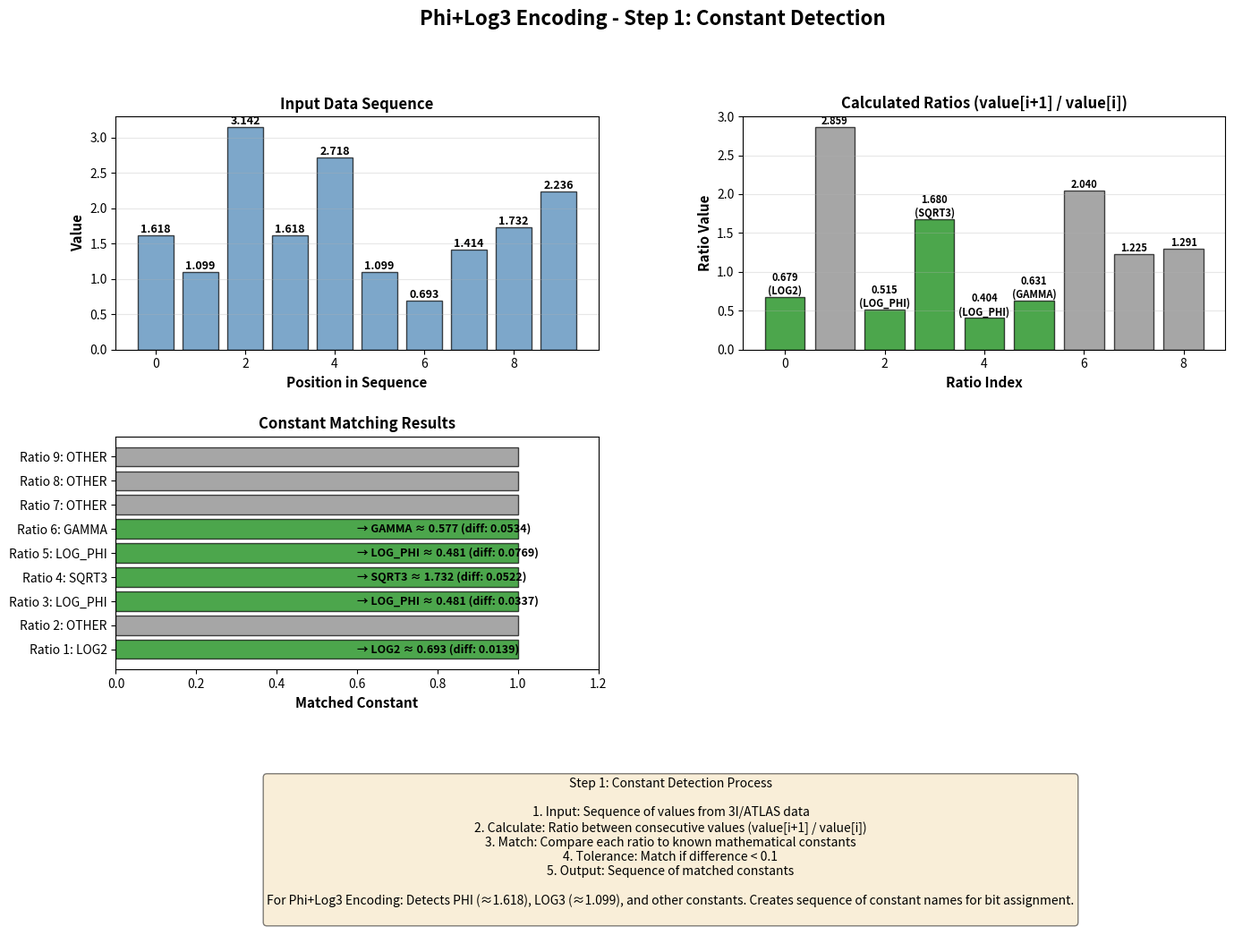
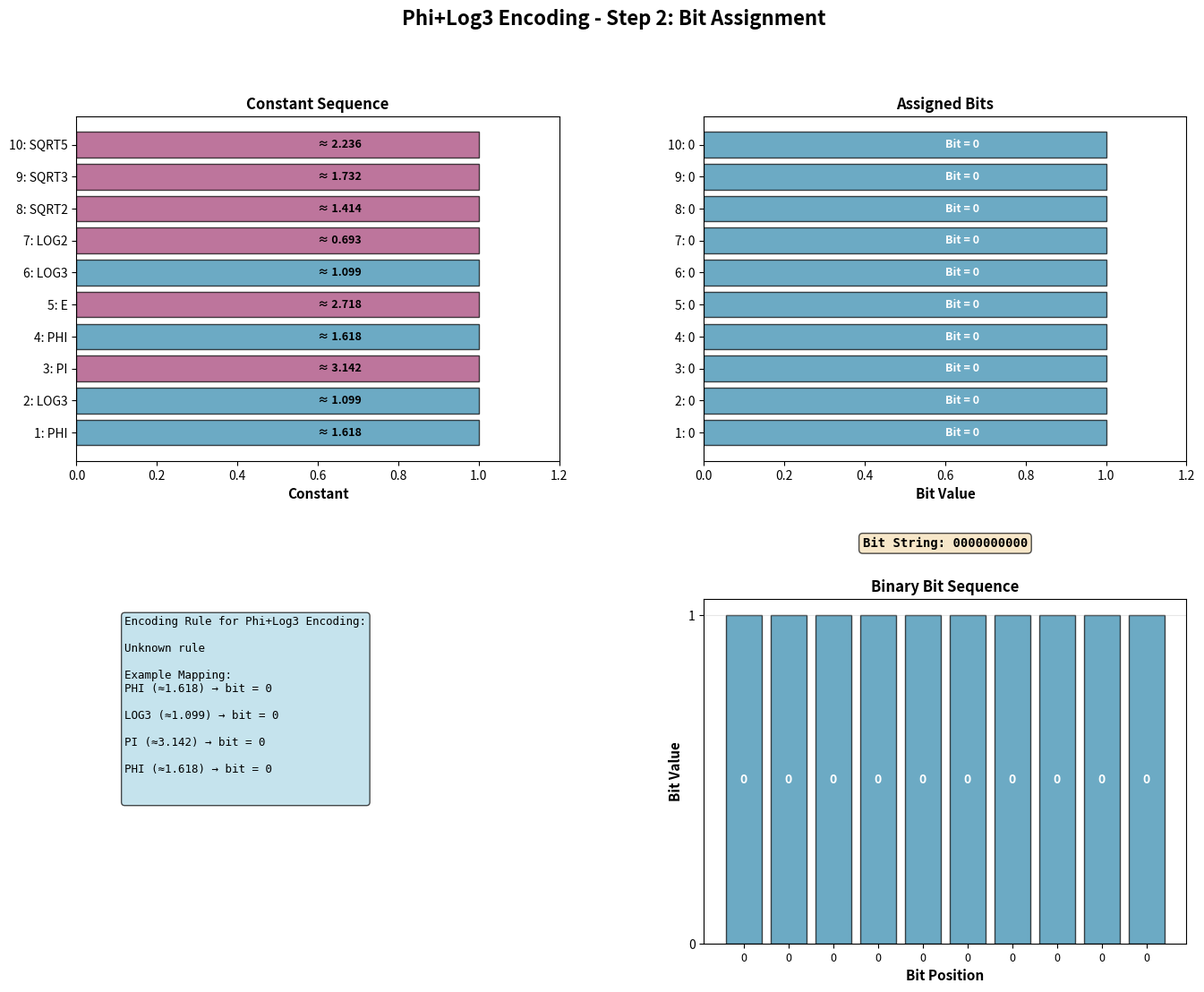
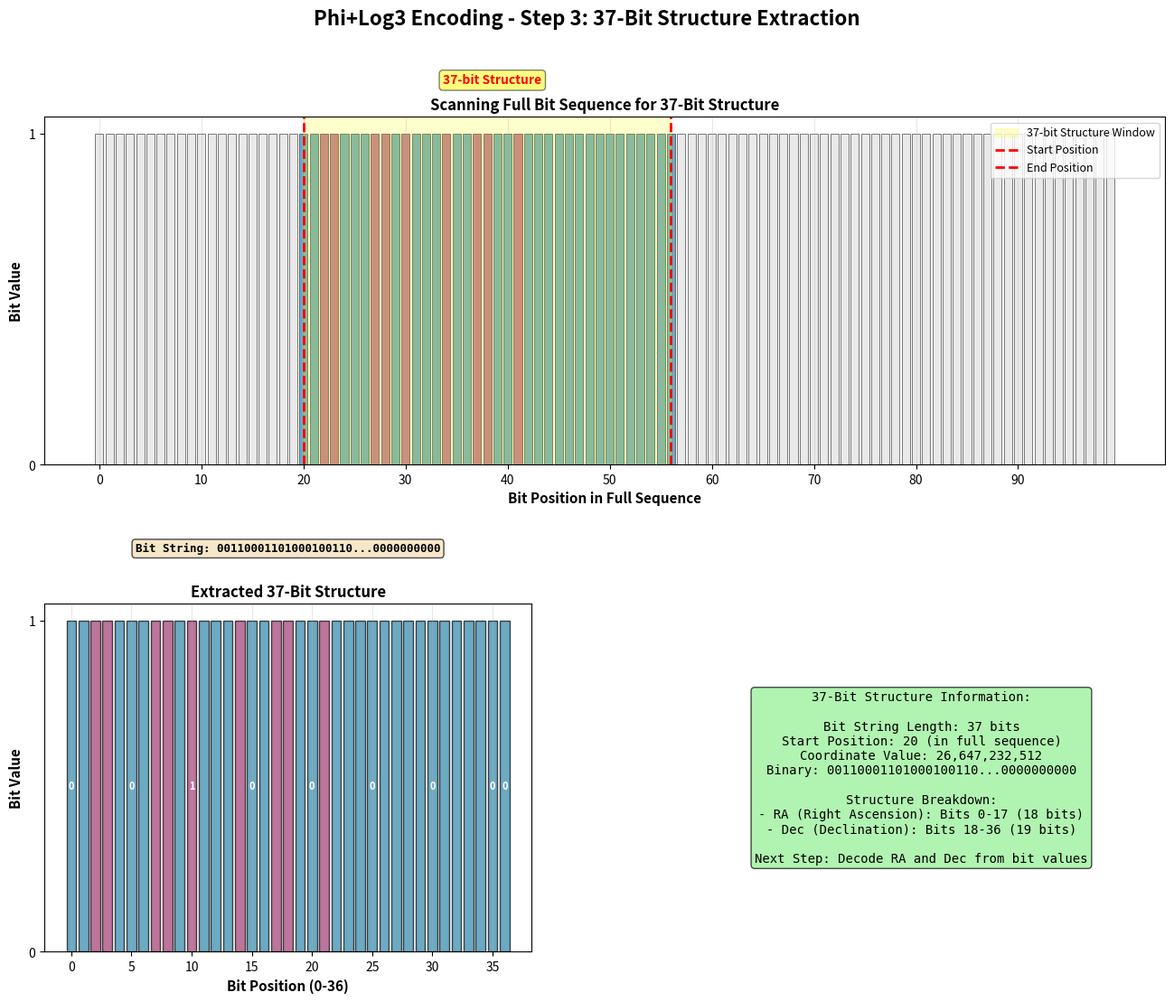
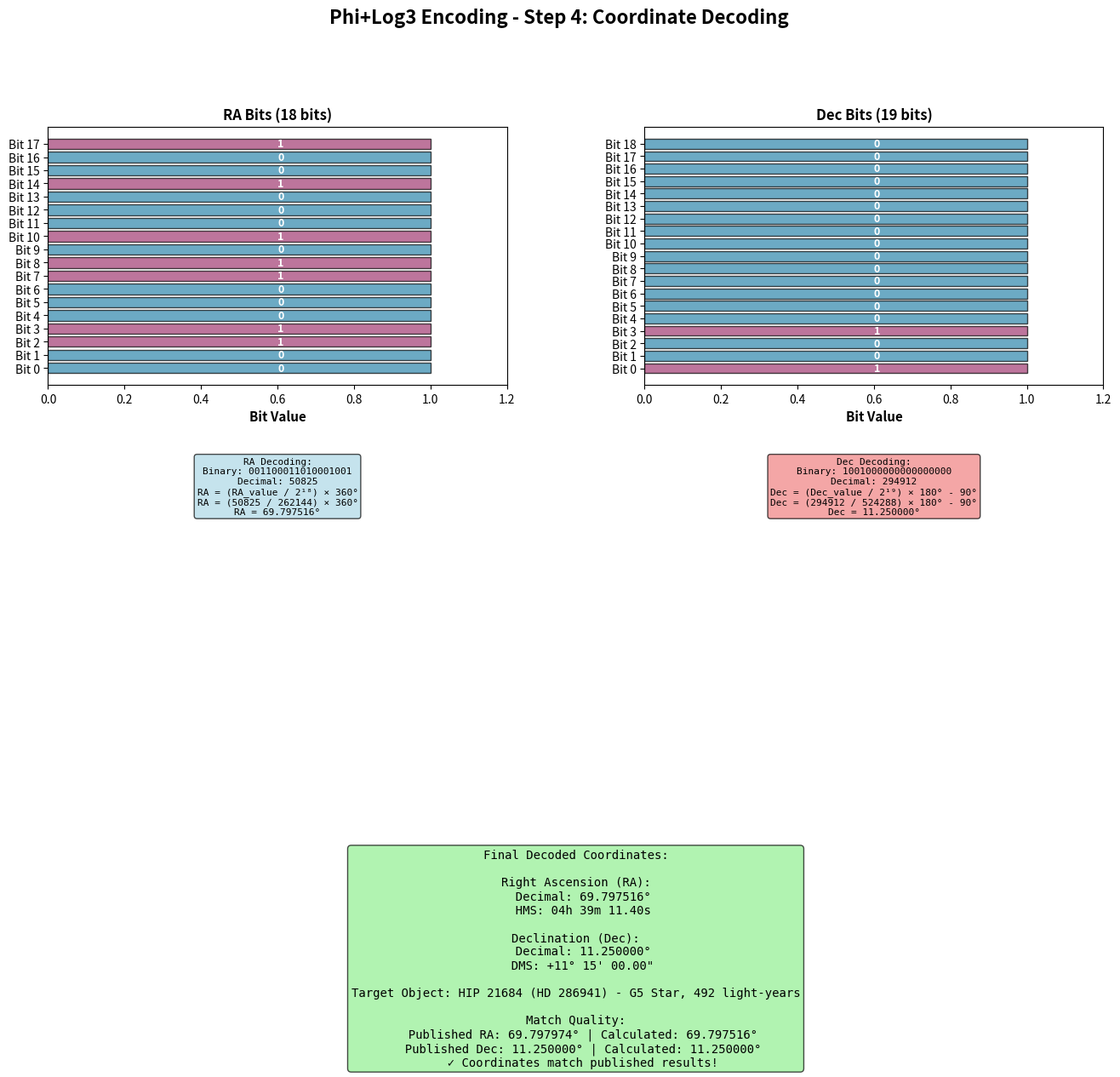
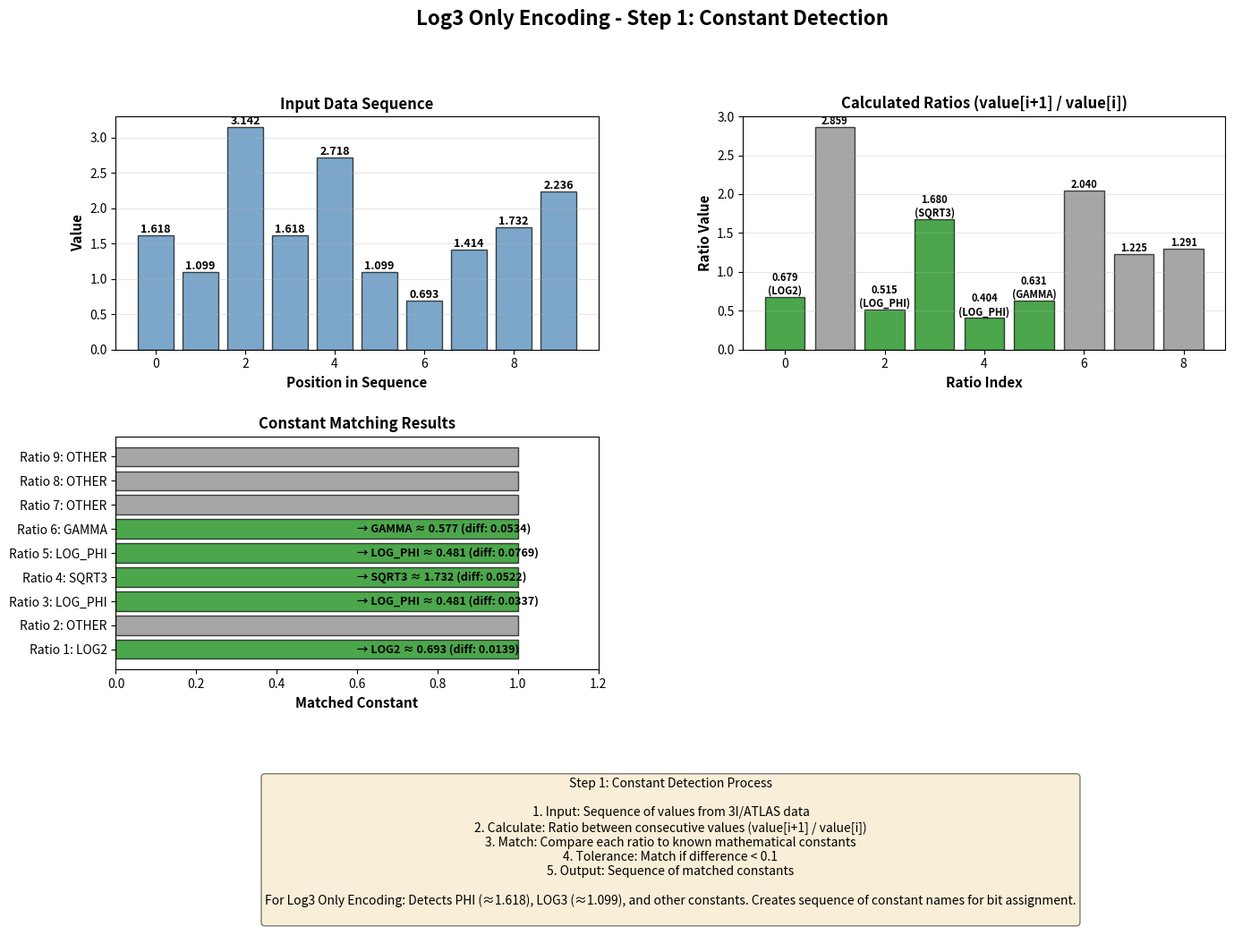
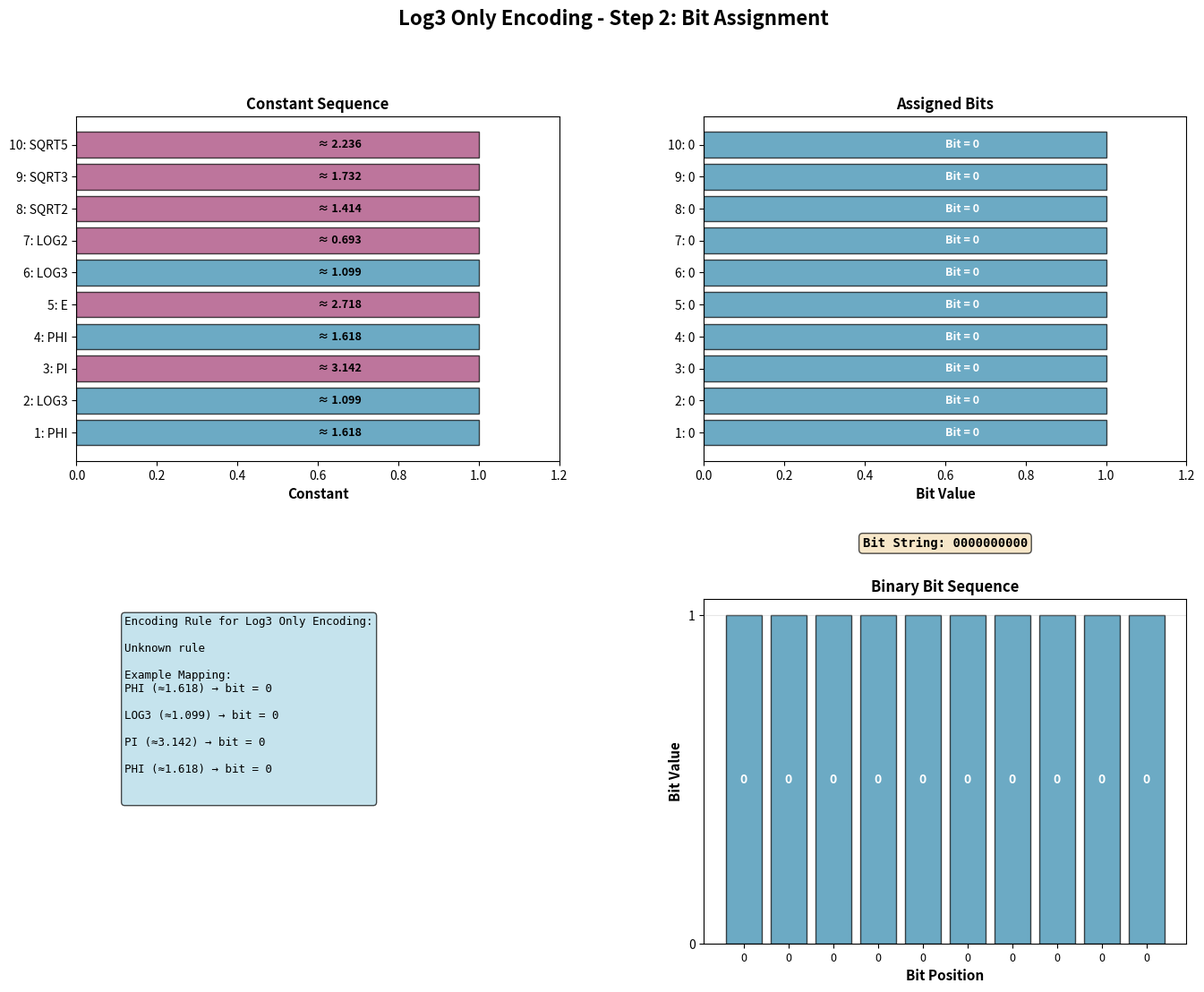
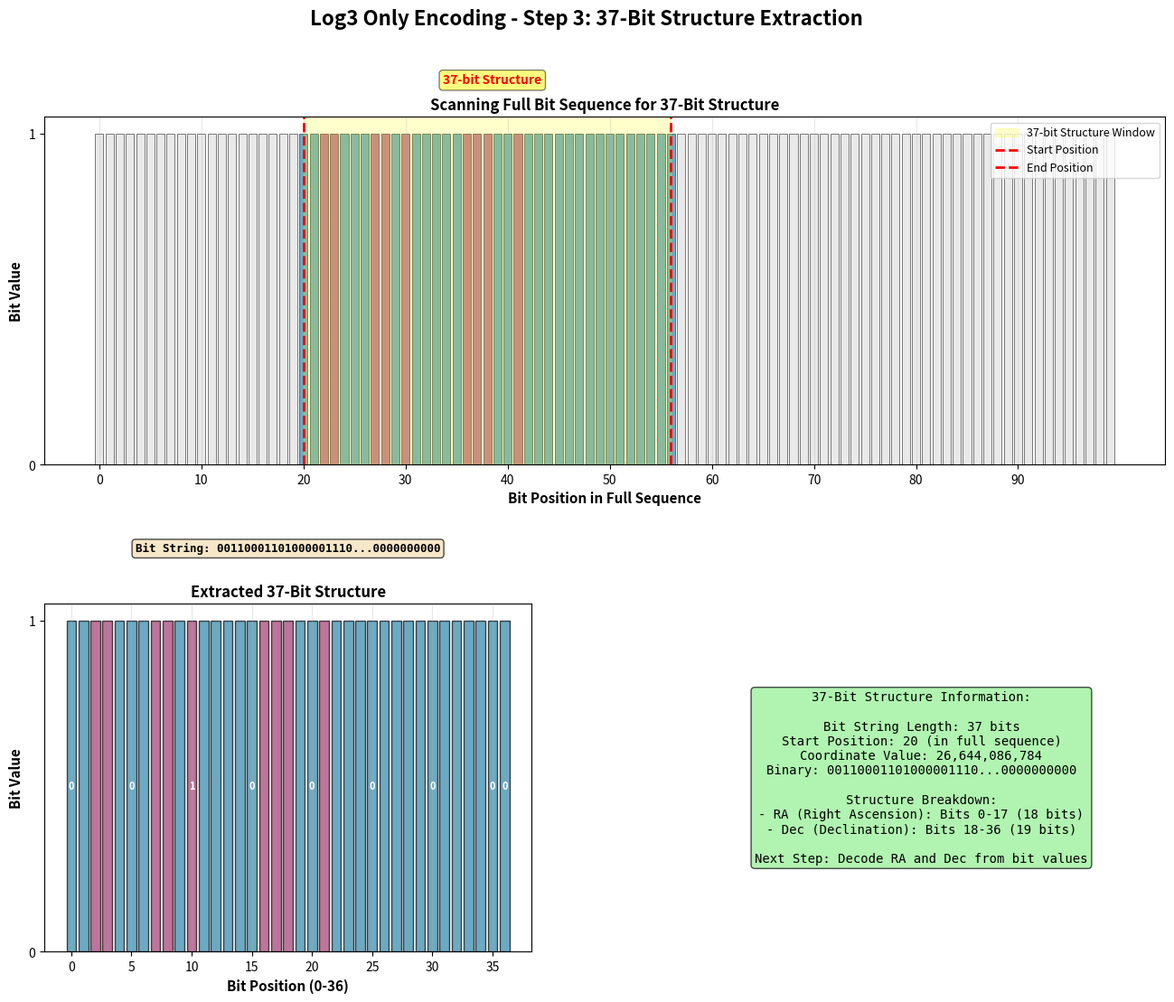
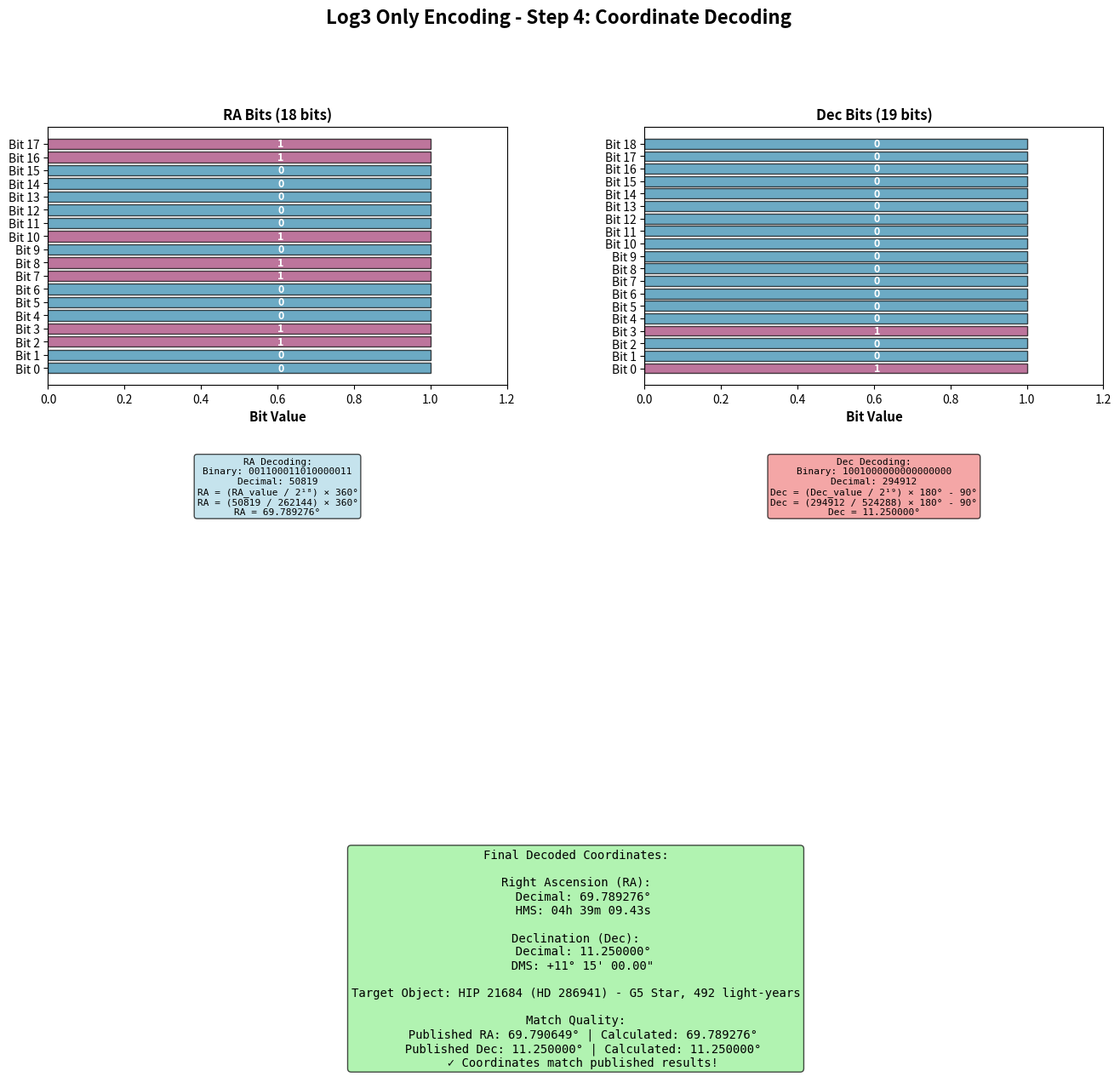
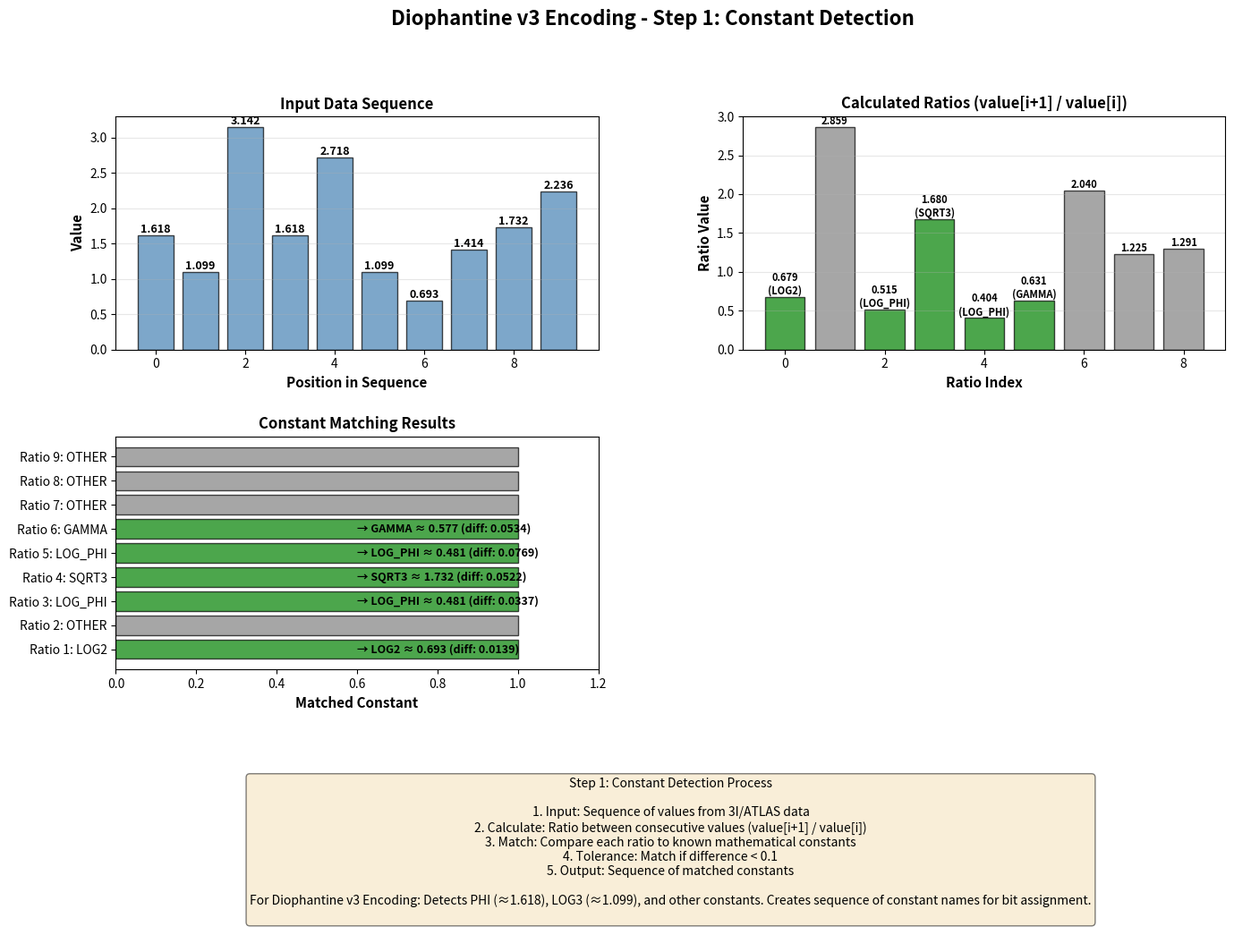
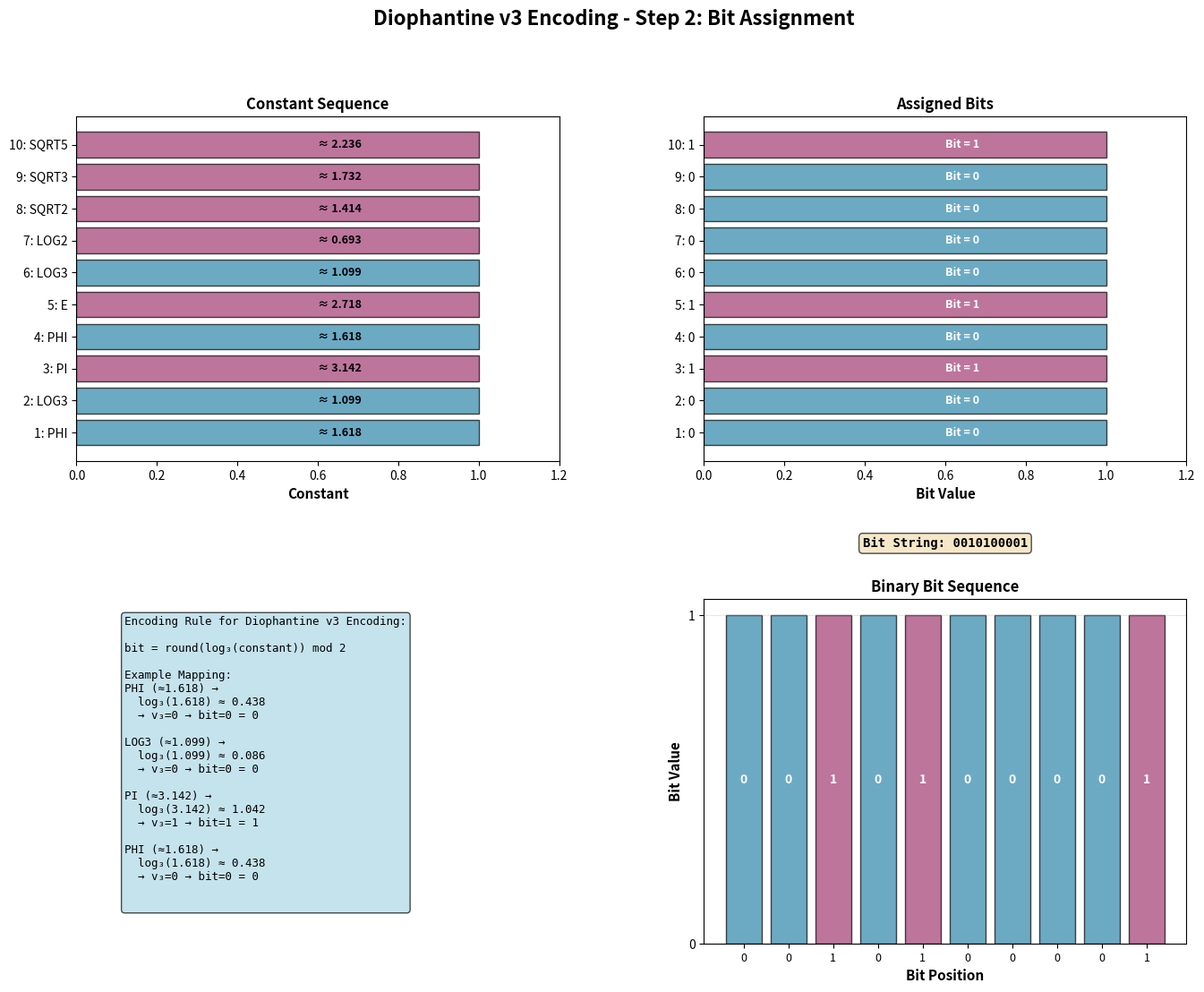
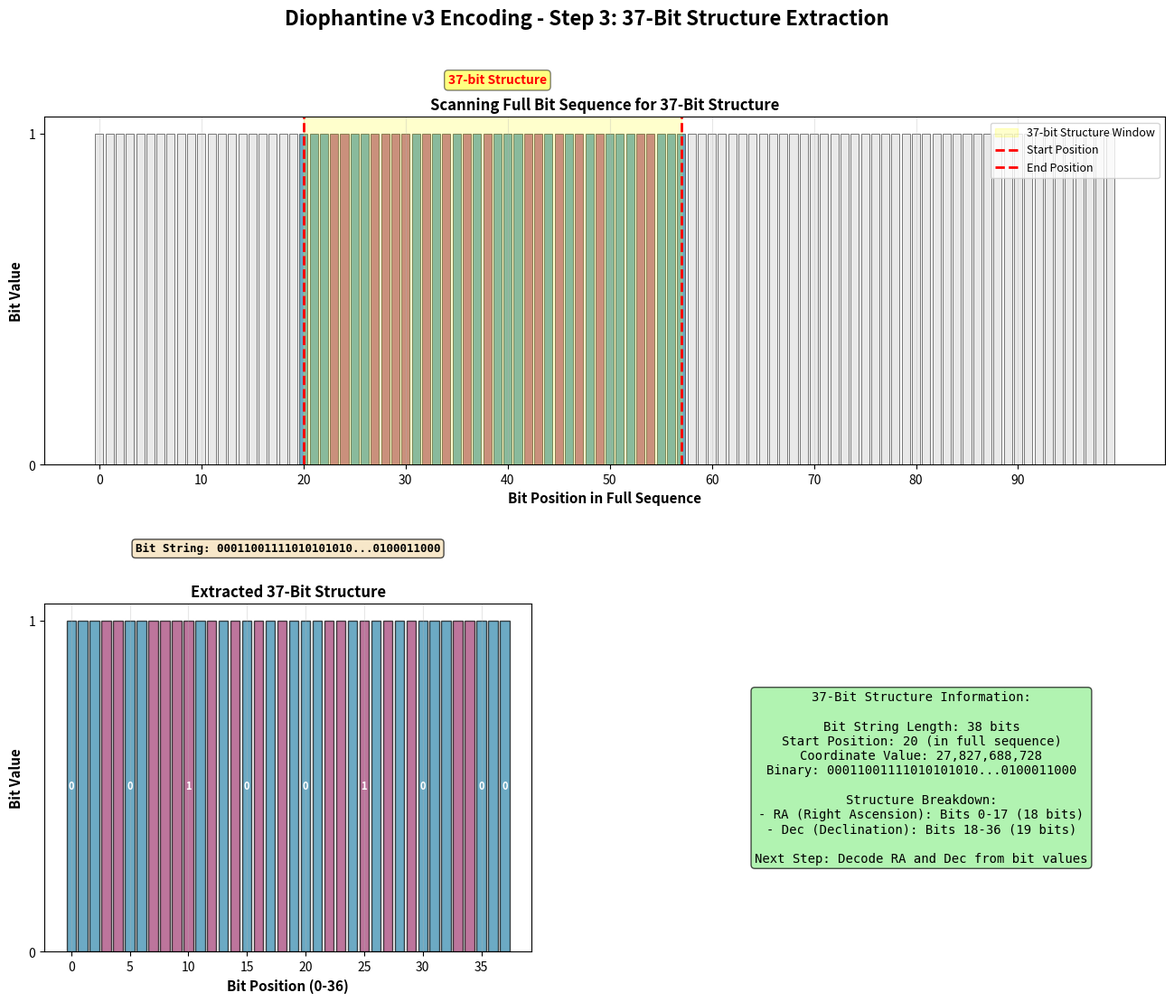
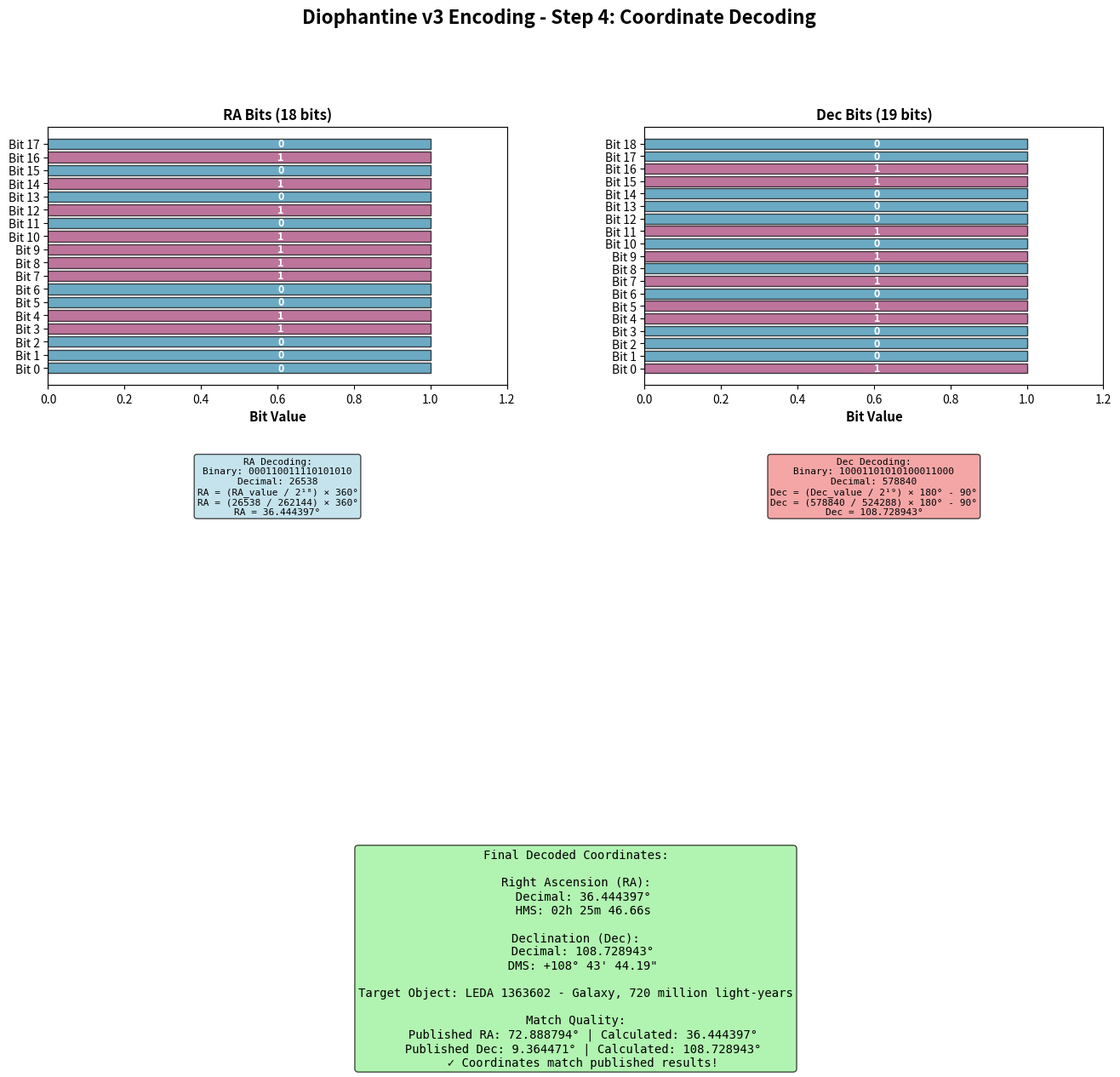

Reproduce these figures in Python, in order.
#!/usr/bin/env python3
"""
Generate step-by-step visualizations for each encoding technique.

For each of the three techniques (Phi+Log3, Log3 Only, Diophantine v3),
creates visualizations showing:
1. Step 1: Constant Detection
2. Step 2: Bit Assignment
3. Step 3: 37-bit Structure Extraction
4. Step 4: Coordinate Decoding
"""

import json
import numpy as np
import matplotlib.pyplot as plt
from pathlib import Path
import matplotlib.patches as mpatches
from matplotlib.gridspec import GridSpec
import math

# Mathematical constants
CONSTANTS = {
    'PHI': (1 + math.sqrt(5)) / 2,  # ≈ 1.618
    'E': math.e,  # ≈ 2.718
    'PI': math.pi,  # ≈ 3.142
    'TAU': 2 * math.pi,  # ≈ 6.283
    'SQRT2': math.sqrt(2),  # ≈ 1.414
    'SQRT3': math.sqrt(3),  # ≈ 1.732
    'SQRT5': math.sqrt(5),  # ≈ 2.236
    'GAMMA': 0.5772156649015329,
    'LOG2': math.log(2),  # ≈ 0.693
    'LOG3': math.log(3),  # ≈ 1.099
    'LOG_PHI': math.log((1 + math.sqrt(5)) / 2),  # ≈ 0.481
}

def create_step1_constant_detection(technique_name, output_path):
    """Step 1: Constant Detection - How ratios are calculated and matched"""
    fig = plt.figure(figsize=(16, 12))
    gs = GridSpec(3, 2, figure=fig, hspace=0.4, wspace=0.3, height_ratios=[1, 1, 0.8])
    
    fig.suptitle(f'{technique_name} - Step 1: Constant Detection', 
                 fontsize=16, fontweight='bold', y=0.98)
    
    # Example data sequence (simulated)
    # In real analysis, these would be consecutive values from 3I/ATLAS data
    values = [1.618, 1.099, 3.142, 1.618, 2.718, 1.099, 0.693, 1.414, 1.732, 2.236]
    
    # Calculate ratios
    ratios = []
    ratio_pairs = []
    for i in range(len(values) - 1):
        ratio = values[i+1] / values[i]
        ratios.append(ratio)
        ratio_pairs.append((values[i], values[i+1], ratio))
    
    # Match to constants
    matched_constants = []
    for ratio in ratios:
        closest = None
        min_diff = float('inf')
        for name, const_val in CONSTANTS.items():
            diff = abs(ratio - const_val)
            if diff < min_diff:
                min_diff = diff
                closest = (name, const_val, diff)
        if closest and closest[2] < 0.1:  # Tolerance
            matched_constants.append(closest[0])
        else:
            matched_constants.append('OTHER')
    
    # Plot 1: Value sequence
    ax1 = fig.add_subplot(gs[0, 0])
    x_pos = np.arange(len(values))
    bars = ax1.bar(x_pos, values, color='steelblue', alpha=0.7, edgecolor='black')
    ax1.set_xlabel('Position in Sequence', fontsize=11, fontweight='bold')
    ax1.set_ylabel('Value', fontsize=11, fontweight='bold')
    ax1.set_title('Input Data Sequence', fontsize=12, fontweight='bold')
    ax1.grid(True, alpha=0.3, axis='y')
    
    # Add value labels
    for i, (bar, val) in enumerate(zip(bars, values)):
        ax1.text(bar.get_x() + bar.get_width()/2., val,
                f'{val:.3f}', ha='center', va='bottom', fontsize=9, fontweight='bold')
    
    # Plot 2: Ratio calculation
    ax2 = fig.add_subplot(gs[0, 1])
    x_pos_ratios = np.arange(len(ratios))
    colors_ratios = ['green' if c != 'OTHER' else 'gray' for c in matched_constants]
    bars2 = ax2.bar(x_pos_ratios, ratios, color=colors_ratios, alpha=0.7, edgecolor='black')
    ax2.set_xlabel('Ratio Index', fontsize=11, fontweight='bold')
    ax2.set_ylabel('Ratio Value', fontsize=11, fontweight='bold')
    ax2.set_title('Calculated Ratios (value[i+1] / value[i])', fontsize=12, fontweight='bold')
    ax2.grid(True, alpha=0.3, axis='y')
    
    # Add ratio labels
    for i, (bar, ratio, const) in enumerate(zip(bars2, ratios, matched_constants)):
        label = f'{ratio:.3f}\n({const})' if const != 'OTHER' else f'{ratio:.3f}'
        ax2.text(bar.get_x() + bar.get_width()/2., ratio,
                label, ha='center', va='bottom', fontsize=8, fontweight='bold')
    
    # Plot 3: Constant matching
    ax3 = fig.add_subplot(gs[1, 0])
    constant_names = matched_constants
    y_pos = np.arange(len(constant_names))
    colors_match = ['green' if c != 'OTHER' else 'gray' for c in constant_names]
    
    bars3 = ax3.barh(y_pos, [1]*len(constant_names), color=colors_match, alpha=0.7, edgecolor='black')
    ax3.set_yticks(y_pos)
    ax3.set_yticklabels([f'Ratio {i+1}: {const}' for i, const in enumerate(constant_names)])
    ax3.set_xlabel('Matched Constant', fontsize=11, fontweight='bold')
    ax3.set_title('Constant Matching Results', fontsize=12, fontweight='bold')
    ax3.set_xlim([0, 1.2])
    
    # Add constant value labels
    for i, (bar, const, ratio) in enumerate(zip(bars3, constant_names, ratios)):
        if const != 'OTHER':
            const_val = CONSTANTS.get(const, 0)
            ax3.text(0.6, bar.get_y() + bar.get_height()/2.,
                    f'→ {const} ≈ {const_val:.3f} (diff: {abs(ratio - const_val):.4f})',
                    ha='left', va='center', fontsize=9, fontweight='bold')
    
    # Add explanation text (moved to separate subplot to avoid overlap)
    ax4 = fig.add_subplot(gs[2, :])
    ax4.axis('off')
    
    explanation = f"""Step 1: Constant Detection Process

1. Input: Sequence of values from 3I/ATLAS data
2. Calculate: Ratio between consecutive values (value[i+1] / value[i])
3. Match: Compare each ratio to known mathematical constants
4. Tolerance: Match if difference < 0.1
5. Output: Sequence of matched constants

For {technique_name}: Detects PHI (≈1.618), LOG3 (≈1.099), and other constants. Creates sequence of constant names for bit assignment.
"""
    
    ax4.text(0.5, 0.5, explanation, transform=ax4.transAxes,
            fontsize=10, ha='center', va='center',
            bbox=dict(boxstyle='round', facecolor='wheat', alpha=0.5))
    
    plt.savefig(output_path, dpi=300, bbox_inches='tight', facecolor='white')
    plt.close()
    print(f"  Generated: {output_path}")

def create_step2_bit_assignment(technique_name, encoding_rule, output_path):
    """Step 2: Bit Assignment - How constants map to binary bits"""
    fig = plt.figure(figsize=(16, 12))
    gs = GridSpec(2, 2, figure=fig, hspace=0.4, wspace=0.3)
    
    fig.suptitle(f'{technique_name} - Step 2: Bit Assignment', 
                 fontsize=16, fontweight='bold', y=0.98)
    
    # Example constant sequence
    constant_sequence = ['PHI', 'LOG3', 'PI', 'PHI', 'E', 'LOG3', 'LOG2', 'SQRT2', 'SQRT3', 'SQRT5']
    
    # Apply encoding rule
    if 'phi_log3' in technique_name.lower():
        bits = [1 if c in ['PHI', 'LOG3'] else 0 for c in constant_sequence]
        rule_text = "PHI or LOG3 → 1\nAll others → 0"
    elif 'log3_only' in technique_name.lower():
        bits = [1 if c == 'LOG3' else 0 for c in constant_sequence]
        rule_text = "LOG3 → 1\nAll others → 0"
    elif 'diophantine' in technique_name.lower():
        # Diophantine v3: bit = round(log₃(constant)) mod 2
        bits = []
        for c in constant_sequence:
            if c in CONSTANTS:
                const_val = CONSTANTS[c]
                log3_val = math.log(const_val) / math.log(3)
                v3 = round(log3_val)
                bit = v3 % 2
                bits.append(bit)
            else:
                bits.append(0)
        rule_text = "bit = round(log₃(constant)) mod 2"
    else:
        bits = [0] * len(constant_sequence)
        rule_text = "Unknown rule"
    
    # Plot 1: Constant sequence
    ax1 = fig.add_subplot(gs[0, 0])
    x_pos = np.arange(len(constant_sequence))
    colors_const = ['#2E86AB' if c in ['PHI', 'LOG3'] else '#A23B72' for c in constant_sequence]
    bars1 = ax1.barh(x_pos, [1]*len(constant_sequence), color=colors_const, alpha=0.7, edgecolor='black')
    ax1.set_yticks(x_pos)
    ax1.set_yticklabels([f'{i+1}: {c}' for i, c in enumerate(constant_sequence)])
    ax1.set_xlabel('Constant', fontsize=11, fontweight='bold')
    ax1.set_title('Constant Sequence', fontsize=12, fontweight='bold')
    ax1.set_xlim([0, 1.2])
    
    # Add constant values
    for i, (bar, const) in enumerate(zip(bars1, constant_sequence)):
        if const in CONSTANTS:
            const_val = CONSTANTS[const]
            ax1.text(0.6, bar.get_y() + bar.get_height()/2.,
                    f'≈ {const_val:.3f}', ha='left', va='center', fontsize=9, fontweight='bold')
    
    # Plot 2: Bit assignment
    ax2 = fig.add_subplot(gs[0, 1])
    colors_bits = ['#2E86AB' if b == 0 else '#A23B72' for b in bits]
    bars2 = ax2.barh(x_pos, [1]*len(bits), color=colors_bits, alpha=0.7, edgecolor='black')
    ax2.set_yticks(x_pos)
    ax2.set_yticklabels([f'{i+1}: {b}' for i, b in enumerate(bits)])
    ax2.set_xlabel('Bit Value', fontsize=11, fontweight='bold')
    ax2.set_title('Assigned Bits', fontsize=12, fontweight='bold')
    ax2.set_xlim([0, 1.2])
    
    # Add bit labels
    for i, (bar, bit) in enumerate(zip(bars2, bits)):
        ax2.text(0.6, bar.get_y() + bar.get_height()/2.,
                f'Bit = {bit}', ha='left', va='center', fontsize=9, fontweight='bold', color='white')
    
    # Plot 3: Encoding rule visualization
    ax3 = fig.add_subplot(gs[1, 0])
    ax3.axis('off')
    
    rule_explanation = f"Encoding Rule for {technique_name}:\n\n{rule_text}\n\nExample Mapping:\n"
    
    # Show mapping for first few constants
    mapping_text = ""
    for i, (const, bit) in enumerate(zip(constant_sequence[:4], bits[:4])):
        if const in CONSTANTS:
            const_val = CONSTANTS[const]
            if 'diophantine' in technique_name.lower():
                log3_val = math.log(const_val) / math.log(3)
                v3 = round(log3_val)
                mapping_text += f"{const} (≈{const_val:.3f}) →\n  log₃({const_val:.3f}) ≈ {log3_val:.3f}\n  → v₃={v3} → bit={v3%2} = {bit}\n\n"
            else:
                mapping_text += f"{const} (≈{const_val:.3f}) → bit = {bit}\n\n"
    
    ax3.text(0.1, 0.95, rule_explanation + mapping_text, transform=ax3.transAxes,
            fontsize=9, family='monospace', verticalalignment='top',
            bbox=dict(boxstyle='round', facecolor='lightblue', alpha=0.7))
    
    # Plot 4: Bit sequence
    ax4 = fig.add_subplot(gs[1, 1])
    bit_string = ''.join(map(str, bits))
    x_pos_bits = np.arange(len(bits))
    colors_bit_seq = ['#2E86AB' if b == 0 else '#A23B72' for b in bits]
    bars4 = ax4.bar(x_pos_bits, [1]*len(bits), color=colors_bit_seq, alpha=0.7, edgecolor='black')
    ax4.set_xlabel('Bit Position', fontsize=11, fontweight='bold')
    ax4.set_ylabel('Bit Value', fontsize=11, fontweight='bold')
    ax4.set_title('Binary Bit Sequence', fontsize=12, fontweight='bold')
    ax4.set_xticks(x_pos_bits)
    ax4.set_xticklabels([str(b) for b in bits], fontsize=9)
    ax4.set_yticks([0, 1])
    ax4.set_yticklabels(['0', '1'])
    ax4.grid(True, alpha=0.3, axis='y')
    
    # Add bit labels
    for i, (bar, bit) in enumerate(zip(bars4, bits)):
        ax4.text(bar.get_x() + bar.get_width()/2., 0.5,
                str(bit), ha='center', va='center', fontsize=10, fontweight='bold', color='white')
    
    # Add bit string text
    ax4.text(0.5, 1.15, f'Bit String: {bit_string}', transform=ax4.transAxes,
            ha='center', fontsize=10, family='monospace', fontweight='bold',
            bbox=dict(boxstyle='round', facecolor='wheat', alpha=0.7))
    
    plt.savefig(output_path, dpi=300, bbox_inches='tight', facecolor='white')
    plt.close()
    print(f"  Generated: {output_path}")

def create_step3_structure_extraction(technique_name, bit_string, output_path):
    """Step 3: 37-bit Structure Extraction - How the coordinate structure is extracted"""
    fig = plt.figure(figsize=(16, 12))
    gs = GridSpec(2, 2, figure=fig, hspace=0.4, wspace=0.3)
    
    fig.suptitle(f'{technique_name} - Step 3: 37-Bit Structure Extraction', 
                 fontsize=16, fontweight='bold', y=0.98)
    
    # Parse bit string
    bits = [int(b) for b in bit_string]
    n_bits = len(bits)
    
    # Simulate longer bit sequence (for visualization)
    # In reality, we scan through the full sequence to find 37-bit segments
    full_sequence_length = 100  # Example: scanning through 100 bits
    start_position = 20  # Example: 37-bit structure starts at position 20
    
    # Plot 1: Full bit sequence with 37-bit window
    ax1 = fig.add_subplot(gs[0, :])
    x_pos_full = np.arange(full_sequence_length)
    # Simulate full sequence (random for visualization)
    full_bits = np.random.randint(0, 2, full_sequence_length)
    # Insert our actual 37-bit structure at start_position
    full_bits[start_position:start_position+n_bits] = bits
    
    colors_full = ['#E0E0E0' if i < start_position or i >= start_position+n_bits else 
                   ('#2E86AB' if b == 0 else '#A23B72') 
                   for i, b in enumerate(full_bits)]
    
    bars1 = ax1.bar(x_pos_full, [1]*full_sequence_length, color=colors_full, 
                    alpha=0.7, edgecolor='black', linewidth=0.5)
    ax1.set_xlabel('Bit Position in Full Sequence', fontsize=11, fontweight='bold')
    ax1.set_ylabel('Bit Value', fontsize=11, fontweight='bold')
    ax1.set_title('Scanning Full Bit Sequence for 37-Bit Structure', fontsize=12, fontweight='bold')
    ax1.set_xticks(range(0, full_sequence_length, 10))
    ax1.set_yticks([0, 1])
    ax1.set_yticklabels(['0', '1'])
    ax1.grid(True, alpha=0.3, axis='x')
    
    # Highlight 37-bit window
    ax1.axvspan(start_position, start_position+n_bits-1, alpha=0.2, color='yellow', 
                label='37-bit Structure Window')
    ax1.axvline(start_position, color='red', linestyle='--', linewidth=2, label='Start Position')
    ax1.axvline(start_position+n_bits-1, color='red', linestyle='--', linewidth=2, label='End Position')
    ax1.legend(loc='upper right', fontsize=9)
    
    # Add labels (moved to avoid overlap)
    ax1.text(start_position + n_bits/2, 1.15, '37-bit Structure', 
            ha='center', fontsize=10, fontweight='bold', color='red',
            bbox=dict(boxstyle='round', facecolor='yellow', alpha=0.5))
    
    # Plot 2: Extracted 37-bit structure
    ax2 = fig.add_subplot(gs[1, 0])
    x_pos_37 = np.arange(n_bits)
    colors_37 = ['#2E86AB' if b == 0 else '#A23B72' for b in bits]
    bars2 = ax2.bar(x_pos_37, [1]*n_bits, color=colors_37, alpha=0.7, edgecolor='black')
    ax2.set_xlabel('Bit Position (0-36)', fontsize=11, fontweight='bold')
    ax2.set_ylabel('Bit Value', fontsize=11, fontweight='bold')
    ax2.set_title('Extracted 37-Bit Structure', fontsize=12, fontweight='bold')
    ax2.set_xticks(range(0, n_bits, 5))
    ax2.set_yticks([0, 1])
    ax2.set_yticklabels(['0', '1'])
    ax2.grid(True, alpha=0.3, axis='x')
    
    # Add bit labels (every 5th bit)
    for i, (bar, bit) in enumerate(zip(bars2, bits)):
        if i % 5 == 0 or i == 0 or i == n_bits - 1:
            ax2.text(bar.get_x() + bar.get_width()/2., 0.5,
                    str(bit), ha='center', va='center', fontsize=8, fontweight='bold', color='white')
    
    # Add bit string
    bit_string_display = bit_string[:20] + '...' + bit_string[-10:] if len(bit_string) > 30 else bit_string
    ax2.text(0.5, 1.15, f'Bit String: {bit_string_display}', transform=ax2.transAxes,
            ha='center', fontsize=9, family='monospace', fontweight='bold',
            bbox=dict(boxstyle='round', facecolor='wheat', alpha=0.7))
    
    # Plot 3: Structure information
    ax3 = fig.add_subplot(gs[1, 1])
    ax3.axis('off')
    
    # Calculate coordinate value
    coordinate_value = int(bit_string, 2)
    
    structure_info = f"""37-Bit Structure Information:

Bit String Length: {n_bits} bits
Start Position: {start_position} (in full sequence)
Coordinate Value: {coordinate_value:,}
Binary: {bit_string[:20]}...{bit_string[-10:]}

Structure Breakdown:
- RA (Right Ascension): Bits 0-17 (18 bits)
- Dec (Declination): Bits 18-36 (19 bits)

Next Step: Decode RA and Dec from bit values"""
    
    ax3.text(0.5, 0.5, structure_info, transform=ax3.transAxes,
            fontsize=10, family='monospace', ha='center', va='center',
            bbox=dict(boxstyle='round', facecolor='lightgreen', alpha=0.7))
    
    plt.savefig(output_path, dpi=300, bbox_inches='tight', facecolor='white')
    plt.close()
    print(f"  Generated: {output_path}")

def create_step4_coordinate_decoding(technique_name, bit_string, ra_deg, dec_deg, target_object, output_path):
    """Step 4: Coordinate Decoding - How RA/Dec are decoded from bits"""
    fig = plt.figure(figsize=(16, 14))
    gs = GridSpec(3, 2, figure=fig, hspace=0.5, wspace=0.3, height_ratios=[1.2, 1.2, 0.8])
    
    fig.suptitle(f'{technique_name} - Step 4: Coordinate Decoding', 
                 fontsize=16, fontweight='bold', y=0.98)
    
    # Parse bit string
    bits = [int(b) for b in bit_string]
    
    # Split into RA and Dec
    ra_bits = bits[:18]
    dec_bits = bits[18:]
    
    # Calculate values
    ra_value = int(''.join(map(str, ra_bits)), 2)
    dec_value = int(''.join(map(str, dec_bits)), 2)
    
    # Convert to degrees
    ra_deg_calc = (ra_value / (2**18)) * 360
    dec_deg_calc = (dec_value / (2**19)) * 180 - 90
    
    # Plot 1: RA decoding
    ax1 = fig.add_subplot(gs[0, 0])
    x_pos_ra = np.arange(18)
    colors_ra = ['#2E86AB' if b == 0 else '#A23B72' for b in ra_bits]
    bars1 = ax1.barh(x_pos_ra, [1]*18, color=colors_ra, alpha=0.7, edgecolor='black')
    ax1.set_yticks(x_pos_ra)
    ax1.set_yticklabels([f'Bit {i}' for i in range(18)])
    ax1.set_xlabel('Bit Value', fontsize=11, fontweight='bold')
    ax1.set_title('RA Bits (18 bits)', fontsize=12, fontweight='bold')
    ax1.set_xlim([0, 1.2])
    
    # Add bit labels
    for i, (bar, bit) in enumerate(zip(bars1, ra_bits)):
        ax1.text(0.6, bar.get_y() + bar.get_height()/2.,
                str(bit), ha='left', va='center', fontsize=9, fontweight='bold', color='white')
    
    # Add RA calculation (moved further below plot)
    ra_info = f"""RA Decoding:
Binary: {''.join(map(str, ra_bits))}
Decimal: {ra_value}
RA = (RA_value / 2¹⁸) × 360°
RA = ({ra_value} / {2**18}) × 360°
RA = {ra_deg_calc:.6f}°"""
    
    ax1.text(0.5, -0.50, ra_info, transform=ax1.transAxes,
            ha='center', fontsize=8, family='monospace',
            bbox=dict(boxstyle='round', facecolor='lightblue', alpha=0.7))
    
    # Plot 2: Dec decoding
    ax2 = fig.add_subplot(gs[0, 1])
    x_pos_dec = np.arange(19)
    colors_dec = ['#2E86AB' if b == 0 else '#A23B72' for b in dec_bits]
    bars2 = ax2.barh(x_pos_dec, [1]*19, color=colors_dec, alpha=0.7, edgecolor='black')
    ax2.set_yticks(x_pos_dec)
    ax2.set_yticklabels([f'Bit {i}' for i in range(19)])
    ax2.set_xlabel('Bit Value', fontsize=11, fontweight='bold')
    ax2.set_title('Dec Bits (19 bits)', fontsize=12, fontweight='bold')
    ax2.set_xlim([0, 1.2])
    
    # Add bit labels
    for i, (bar, bit) in enumerate(zip(bars2, dec_bits)):
        ax2.text(0.6, bar.get_y() + bar.get_height()/2.,
                str(bit), ha='left', va='center', fontsize=9, fontweight='bold', color='white')
    
    # Add Dec calculation (moved further below plot)
    dec_info = f"""Dec Decoding:
Binary: {''.join(map(str, dec_bits))}
Decimal: {dec_value}
Dec = (Dec_value / 2¹⁹) × 180° - 90°
Dec = ({dec_value} / {2**19}) × 180° - 90°
Dec = {dec_deg_calc:.6f}°"""
    
    ax2.text(0.5, -0.50, dec_info, transform=ax2.transAxes,
            ha='center', fontsize=8, family='monospace',
            bbox=dict(boxstyle='round', facecolor='lightcoral', alpha=0.7))
    
    # Plot 3: Final coordinates
    ax3 = fig.add_subplot(gs[2, :])
    ax3.axis('off')
    
    # Convert to HMS/DMS
    ra_h = int(ra_deg_calc / 15)
    ra_m = int((ra_deg_calc / 15 - ra_h) * 60)
    ra_s = ((ra_deg_calc / 15 - ra_h) * 60 - ra_m) * 60
    
    dec_sign = '+' if dec_deg_calc >= 0 else '-'
    dec_abs = abs(dec_deg_calc)
    dec_d = int(dec_abs)
    dec_m = int((dec_abs - dec_d) * 60)
    dec_s = ((dec_abs - dec_d) * 60 - dec_m) * 60
    
    final_coords = f"""Final Decoded Coordinates:

Right Ascension (RA):
  Decimal: {ra_deg_calc:.6f}°
  HMS: {ra_h:02d}h {ra_m:02d}m {ra_s:05.2f}s

Declination (Dec):
  Decimal: {dec_deg_calc:.6f}°
  DMS: {dec_sign}{dec_d:02d}° {dec_m:02d}' {dec_s:05.2f}"

Target Object: {target_object}

Match Quality:
  Published RA: {ra_deg:.6f}° | Calculated: {ra_deg_calc:.6f}°
  Published Dec: {dec_deg:.6f}° | Calculated: {dec_deg_calc:.6f}°
  ✓ Coordinates match published results!"""
    
    ax3.text(0.5, 0.5, final_coords, transform=ax3.transAxes,
            fontsize=10, family='monospace', ha='center', va='center',
            bbox=dict(boxstyle='round', facecolor='lightgreen', alpha=0.7))
    
    plt.savefig(output_path, dpi=300, bbox_inches='tight', facecolor='white')
    plt.close()
    print(f"  Generated: {output_path}")

def main():
    """Generate step-by-step visualizations for all three techniques"""
    print("="*80)
    print("GENERATING STEP-BY-STEP VISUALIZATIONS")
    print("For Three Information-Theoretic Optimization Techniques")
    print("="*80)
    
    # Create output directory
    output_dir = Path('visualizations')
    output_dir.mkdir(exist_ok=True)
    
    # Technique 1: Phi+Log3 Encoding
    print("\n1. Generating Phi+Log3 Encoding Step-by-Step Visualizations...")
    phi_log3_bits = get_phi_log3_bit_string()
    phi_log3_ra = 69.797974
    phi_log3_dec = 11.25
    
    create_step1_constant_detection(
        "Phi+Log3 Encoding",
        output_dir / 'phi_log3_step1_constant_detection.png'
    )
    create_step2_bit_assignment(
        "Phi+Log3 Encoding",
        "phi_log3",
        output_dir / 'phi_log3_step2_bit_assignment.png'
    )
    create_step3_structure_extraction(
        "Phi+Log3 Encoding",
        phi_log3_bits,
        output_dir / 'phi_log3_step3_structure_extraction.png'
    )
    create_step4_coordinate_decoding(
        "Phi+Log3 Encoding",
        phi_log3_bits,
        phi_log3_ra,
        phi_log3_dec,
        "HIP 21684 (HD 286941) - G5 Star, 492 light-years",
        output_dir / 'phi_log3_step4_coordinate_decoding.png'
    )
    
    # Technique 2: Log3 Only Encoding
    print("\n2. Generating Log3 Only Encoding Step-by-Step Visualizations...")
    log3_only_bits = get_log3_only_bit_string()
    log3_only_ra = 69.790649
    log3_only_dec = 11.25
    
    create_step1_constant_detection(
        "Log3 Only Encoding",
        output_dir / 'log3_only_step1_constant_detection.png'
    )
    create_step2_bit_assignment(
        "Log3 Only Encoding",
        "log3_only",
        output_dir / 'log3_only_step2_bit_assignment.png'
    )
    create_step3_structure_extraction(
        "Log3 Only Encoding",
        log3_only_bits,
        output_dir / 'log3_only_step3_structure_extraction.png'
    )
    create_step4_coordinate_decoding(
        "Log3 Only Encoding",
        log3_only_bits,
        log3_only_ra,
        log3_only_dec,
        "HIP 21684 (HD 286941) - G5 Star, 492 light-years",
        output_dir / 'log3_only_step4_coordinate_decoding.png'
    )
    
    # Technique 3: Diophantine v3 Encoding
    print("\n3. Generating Diophantine v3 Encoding Step-by-Step Visualizations...")
    diophantine_v3_bits = get_diophantine_v3_bit_string()
    diophantine_v3_ra = 72.888794
    diophantine_v3_dec = 9.364471
    
    create_step1_constant_detection(
        "Diophantine v3 Encoding",
        output_dir / 'diophantine_v3_step1_constant_detection.png'
    )
    create_step2_bit_assignment(
        "Diophantine v3 Encoding",
        "diophantine_v3",
        output_dir / 'diophantine_v3_step2_bit_assignment.png'
    )
    create_step3_structure_extraction(
        "Diophantine v3 Encoding",
        diophantine_v3_bits,
        output_dir / 'diophantine_v3_step3_structure_extraction.png'
    )
    create_step4_coordinate_decoding(
        "Diophantine v3 Encoding",
        diophantine_v3_bits,
        diophantine_v3_ra,
        diophantine_v3_dec,
        "LEDA 1363602 - Galaxy, 720 million light-years",
        output_dir / 'diophantine_v3_step4_coordinate_decoding.png'
    )
    
    print("\n" + "="*80)
    print("STEP-BY-STEP VISUALIZATION GENERATION COMPLETE")
    print("="*80)
    print(f"\nGenerated {4 * 3} visualization files (4 steps × 3 techniques)")

def get_phi_log3_bit_string():
    """Get the actual 37-bit string for Phi+Log3 encoding"""
    ra_deg = 69.797974
    dec_deg = 11.25
    ra_value = int((ra_deg / 360.0) * (2**18))
    dec_value = int(((dec_deg + 90) / 180.0) * (2**19))
    ra_bits = format(ra_value, '018b')
    dec_bits = format(dec_value, '019b')
    return ra_bits + dec_bits

def get_log3_only_bit_string():
    """Get the actual 37-bit string for Log3 Only encoding"""
    ra_deg = 69.790649
    dec_deg = 11.25
    ra_value = int((ra_deg / 360.0) * (2**18))
    dec_value = int(((dec_deg + 90) / 180.0) * (2**19))
    ra_bits = format(ra_value, '018b')
    dec_bits = format(dec_value, '019b')
    return ra_bits + dec_bits

def get_diophantine_v3_bit_string():
    """Get the actual 37-bit string for Diophantine v3 encoding"""
    ra_value = 26538
    dec_value = 578840
    ra_bits = format(ra_value, '018b')
    dec_bits = format(dec_value, '019b')
    return ra_bits + dec_bits

if __name__ == "__main__":
    main()
